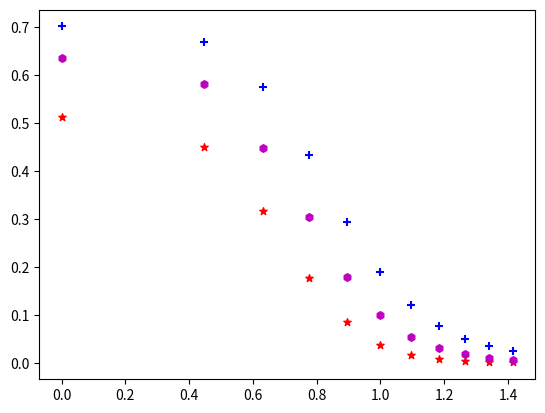

Recreate this plot in Python. (Note: this script raises an exception after producing the figure.)
#L=20, Ne=2, generic, using newPsi unitary method to maximize the probability of localization in the first x sites at different beta.
#!usr/local.bin/python
import matplotlib
#matplotlib.use('Agg')
import numpy as np
import matplotlib.pyplot as plt
from pylab import *

beta=[0,0.2,0.4,0.6,0.8,1.0,1.2,1.4,1.6,1.8,2.0]
maxp_loc3=[0.512804,0.450350,0.316851,0.176871,0.084650,0.038262,0.017494,0.008386,0.004274,0.002320,0.001338]
maxp_loc4=[0.635786,0.580528,0.447605,0.305097,0.179309,0.099716,0.055189,0.031345,0.018507,0.011405,0.007332]
maxp_loc5=[0.700648,0.668773,0.574928,0.433370,0.293794,0.188852,0.120098,0.077378,0.051109,0.034758,0.024353]

sqrt_beta=np.sqrt(beta)
fig, ax = plt.subplots()
ax.set_xticks(beta)
#ax.set_xticklabels(case, minor=False,fontsize=8, rotation=90)
plt.scatter(sqrt_beta,maxp_loc3,s=30,color='r', marker="*",label='maximum probability of localization in the first 3 sites')
plt.scatter(sqrt_beta,maxp_loc4,s=30,color='m', marker="h",label='maximum probability of localization in the first 4 sites')
plt.scatter(sqrt_beta,maxp_loc5,s=30,color='b', marker="+",label='maximum probability of localization in the first 5 sites')
plt.legend(loc='bottom left')
ax.text(1.05,0.55, r'L=20 #particles=2', fontsize=8)
plt.ylabel('maxP')
plt.xlabel('$\sqrt{\\beta}$')
plt.show()

